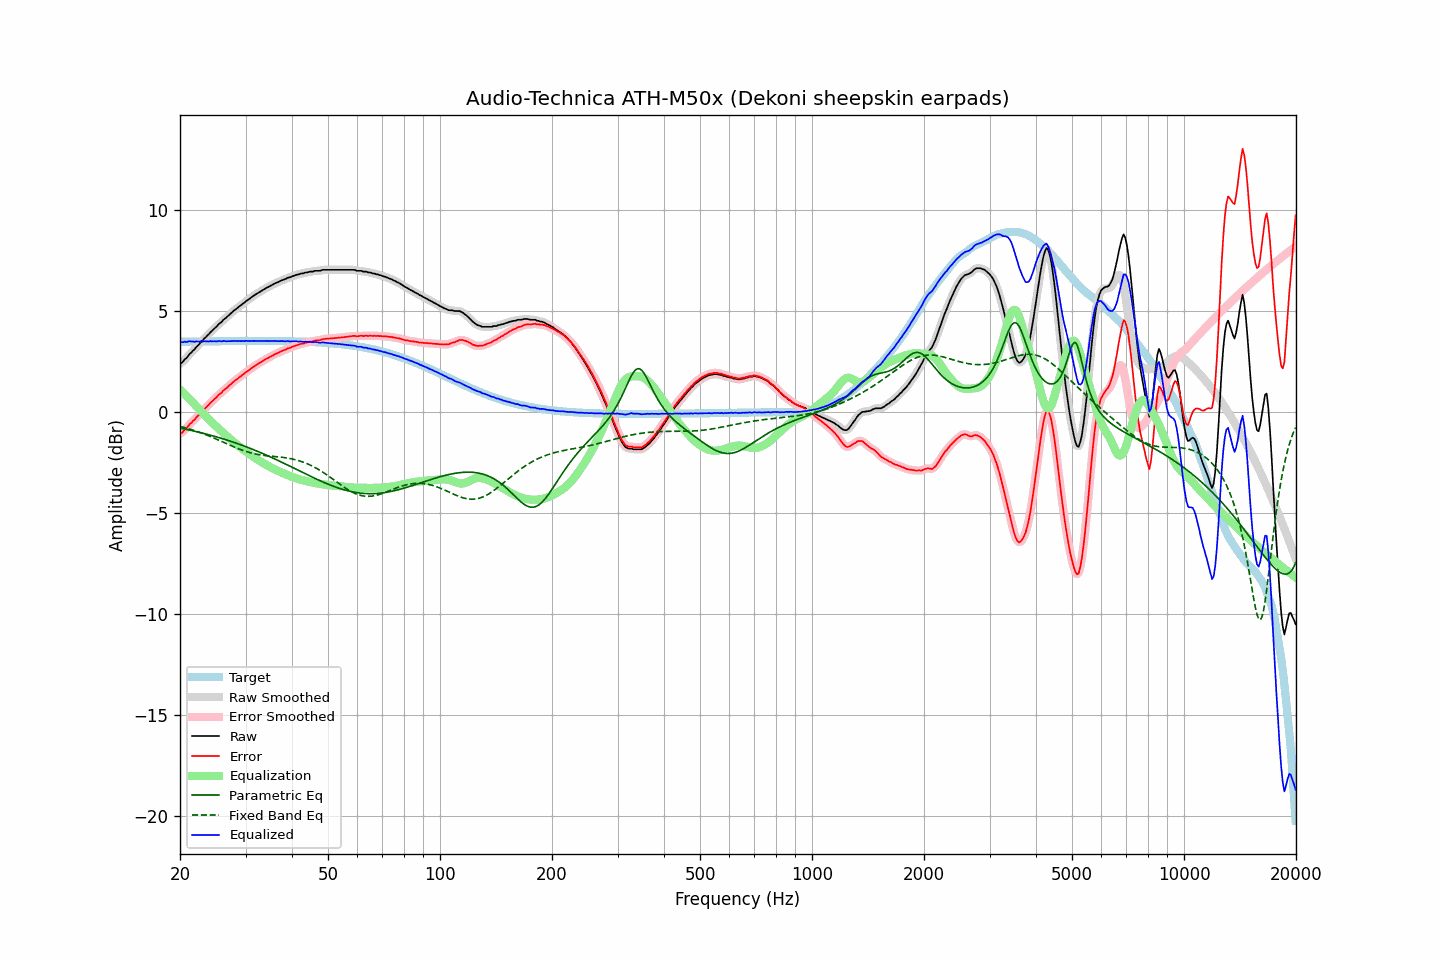

Values plotted in this chart, from the file beside it:
frequency, raw, error, smoothed, error_smoothed, equalization, parametric_eq, fixed_band_eq, equalized_raw, equalized_smoothed, target
20.00, 2.41, -1.06, 2.39, -1.08, 1.10, -0.80, -0.72, 3.51, 3.49, 3.47
20.20, 2.42, -1.05, 2.44, -1.03, 1.03, -0.82, -0.74, 3.44, 3.47, 3.47
20.40, 2.50, -0.97, 2.50, -0.97, 0.95, -0.84, -0.76, 3.45, 3.45, 3.47
20.61, 2.60, -0.87, 2.58, -0.89, 0.87, -0.85, -0.78, 3.48, 3.45, 3.47
20.81, 2.66, -0.82, 2.68, -0.80, 0.79, -0.87, -0.80, 3.45, 3.47, 3.47
21.02, 2.77, -0.71, 2.76, -0.71, 0.71, -0.89, -0.83, 3.48, 3.48, 3.48
21.23, 2.87, -0.61, 2.85, -0.62, 0.63, -0.90, -0.85, 3.50, 3.48, 3.48
21.44, 2.93, -0.55, 2.94, -0.54, 0.55, -0.92, -0.88, 3.48, 3.49, 3.48
21.66, 3.02, -0.45, 3.02, -0.46, 0.46, -0.94, -0.90, 3.49, 3.48, 3.48
21.87, 3.09, -0.39, 3.10, -0.38, 0.37, -0.96, -0.93, 3.46, 3.48, 3.48
22.09, 3.20, -0.28, 3.19, -0.29, 0.29, -0.97, -0.95, 3.49, 3.48, 3.48
22.31, 3.28, -0.20, 3.28, -0.21, 0.21, -0.99, -0.98, 3.48, 3.48, 3.48
22.54, 3.35, -0.13, 3.36, -0.12, 0.12, -1.01, -1.01, 3.48, 3.49, 3.48
22.76, 3.46, -0.03, 3.45, -0.04, 0.04, -1.03, -1.04, 3.50, 3.49, 3.48
22.99, 3.52, 0.03, 3.53, 0.04, -0.04, -1.05, -1.07, 3.47, 3.49, 3.49
23.22, 3.63, 0.14, 3.61, 0.13, -0.13, -1.07, -1.10, 3.50, 3.49, 3.49
23.45, 3.69, 0.20, 3.69, 0.20, -0.21, -1.09, -1.13, 3.48, 3.48, 3.49
23.69, 3.77, 0.29, 3.78, 0.29, -0.29, -1.11, -1.16, 3.49, 3.49, 3.49
23.92, 3.85, 0.36, 3.85, 0.36, -0.37, -1.13, -1.19, 3.48, 3.49, 3.49
24.16, 3.95, 0.46, 3.94, 0.45, -0.44, -1.15, -1.22, 3.50, 3.49, 3.49
24.40, 4.01, 0.52, 4.02, 0.52, -0.52, -1.18, -1.26, 3.48, 3.49, 3.49
24.65, 4.10, 0.60, 4.09, 0.60, -0.60, -1.20, -1.29, 3.50, 3.49, 3.49
24.89, 4.17, 0.67, 4.17, 0.67, -0.68, -1.22, -1.32, 3.49, 3.49, 3.49
25.14, 4.24, 0.74, 4.25, 0.76, -0.75, -1.24, -1.36, 3.48, 3.50, 3.49
25.39, 4.34, 0.84, 4.32, 0.83, -0.83, -1.27, -1.39, 3.51, 3.49, 3.49
25.65, 4.40, 0.90, 4.40, 0.90, -0.90, -1.29, -1.43, 3.50, 3.50, 3.50
25.91, 4.46, 0.96, 4.47, 0.98, -0.97, -1.31, -1.47, 3.48, 3.50, 3.50
26.16, 4.56, 1.06, 4.54, 1.04, -1.04, -1.34, -1.50, 3.51, 3.50, 3.50
26.43, 4.62, 1.12, 4.61, 1.12, -1.12, -1.36, -1.54, 3.50, 3.50, 3.50
26.69, 4.68, 1.18, 4.69, 1.19, -1.19, -1.39, -1.57, 3.49, 3.50, 3.50
26.96, 4.76, 1.26, 4.75, 1.25, -1.26, -1.41, -1.61, 3.50, 3.49, 3.50
27.23, 4.83, 1.33, 4.83, 1.33, -1.33, -1.44, -1.64, 3.50, 3.50, 3.50
27.50, 4.90, 1.39, 4.90, 1.40, -1.40, -1.47, -1.68, 3.50, 3.50, 3.50
27.77, 4.98, 1.48, 4.97, 1.47, -1.46, -1.49, -1.71, 3.51, 3.51, 3.50
28.05, 5.04, 1.53, 5.04, 1.53, -1.53, -1.52, -1.75, 3.51, 3.51, 3.50
28.33, 5.10, 1.59, 5.10, 1.60, -1.59, -1.55, -1.78, 3.50, 3.51, 3.50
28.62, 5.16, 1.65, 5.16, 1.65, -1.66, -1.58, -1.81, 3.50, 3.50, 3.50
28.90, 5.23, 1.72, 5.22, 1.72, -1.72, -1.60, -1.84, 3.51, 3.50, 3.50
29.19, 5.28, 1.77, 5.28, 1.78, -1.78, -1.63, -1.87, 3.50, 3.50, 3.50
29.48, 5.35, 1.84, 5.34, 1.84, -1.84, -1.66, -1.90, 3.51, 3.50, 3.50
29.78, 5.40, 1.89, 5.40, 1.90, -1.90, -1.69, -1.93, 3.50, 3.51, 3.51
30.08, 5.47, 1.97, 5.47, 1.96, -1.96, -1.72, -1.96, 3.52, 3.51, 3.51
30.38, 5.53, 2.02, 5.52, 2.02, -2.02, -1.75, -1.98, 3.51, 3.51, 3.51
30.68, 5.58, 2.07, 5.58, 2.08, -2.08, -1.78, -2.01, 3.50, 3.51, 3.51
30.99, 5.64, 2.13, 5.64, 2.13, -2.13, -1.81, -2.03, 3.50, 3.50, 3.51
31.30, 5.70, 2.19, 5.70, 2.19, -2.19, -1.85, -2.05, 3.51, 3.51, 3.51
31.61, 5.76, 2.25, 5.75, 2.25, -2.24, -1.88, -2.07, 3.51, 3.51, 3.51
31.93, 5.81, 2.30, 5.81, 2.30, -2.30, -1.91, -2.08, 3.51, 3.51, 3.51
32.24, 5.86, 2.35, 5.86, 2.35, -2.35, -1.94, -2.10, 3.51, 3.51, 3.51
32.57, 5.91, 2.40, 5.91, 2.40, -2.40, -1.98, -2.11, 3.51, 3.51, 3.51
32.89, 5.96, 2.45, 5.96, 2.45, -2.45, -2.01, -2.13, 3.51, 3.51, 3.51
33.22, 6.01, 2.50, 6.00, 2.50, -2.50, -2.04, -2.14, 3.51, 3.51, 3.51
33.55, 6.05, 2.54, 6.05, 2.55, -2.54, -2.08, -2.15, 3.50, 3.51, 3.51
33.89, 6.10, 2.59, 6.10, 2.59, -2.59, -2.11, -2.16, 3.51, 3.51, 3.51
34.23, 6.15, 2.64, 6.14, 2.63, -2.63, -2.15, -2.17, 3.51, 3.51, 3.51
34.57, 6.18, 2.67, 6.18, 2.68, -2.68, -2.18, -2.18, 3.50, 3.50, 3.51
34.92, 6.23, 2.72, 6.22, 2.72, -2.72, -2.22, -2.19, 3.50, 3.50, 3.50
35.27, 6.27, 2.76, 6.27, 2.76, -2.76, -2.26, -2.19, 3.50, 3.50, 3.50
35.62, 6.31, 2.80, 6.31, 2.81, -2.80, -2.29, -2.20, 3.50, 3.51, 3.50
35.97, 6.36, 2.85, 6.35, 2.85, -2.84, -2.33, -2.21, 3.51, 3.51, 3.50
... 635 more rows
